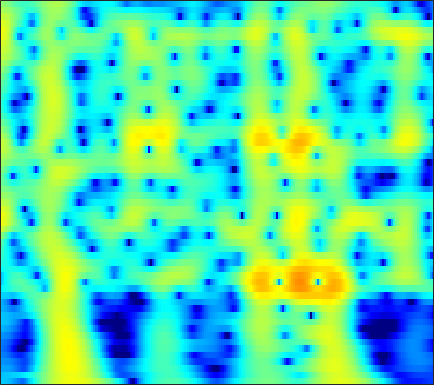

Data behind this chart, as committed beside it:
-10.128, -10.17, -10.341, -10.664, -11.016, -11.648, -12.485, -13.242, -14.348, -15.257, -15.302, -14.47, -12.545, -10.331, -8.7172, -6.7282, -4.9454, -3.7352, -2.2748, -0.97189, 0.19123, 0.98041, 1.9302, 2.772
-10.79, -10.6, -10.39, -10.21, -10.09, -9.93, -9.75, -9.589, -9.316, -8.954, -8.483, -8.052, -7.369, -6.568, -5.9, -4.936, -3.914, -3.125, -2.065, -1.018, -0.004403, 0.7236, 1.64, 2.486
-12.23, -12.16, -12.2, -12.4, -12.65, -13.14, -13.84, -14.5, -15.53, -16.59, -17.25, -17.03, -15.61, -13.4, -11.62, -9.322, -7.205, -5.743, -3.951, -2.324, -0.8485, 0.1639, 1.394, 2.492
-13.14, -13.18, -13.33, -13.59, -13.87, -14.36, -15, -15.55, -16.35, -17.12, -17.65, -17.66, -16.86, -15.15, -13.51, -11.17, -8.857, -7.208, -5.153, -3.272, -1.561, -0.3873, 1.034, 2.297
-14.14, -14.36, -14.79, -15.39, -15.98, -16.91, -17.92, -18.64, -19.35, -19.54, -19.01, -18.16, -16.58, -14.69, -13.17, -11.09, -8.994, -7.454, -5.472, -3.599, -1.854, -0.6386, 0.851, 2.186
-14.77, -15.14, -15.87, -16.95, -18.01, -19.75, -21.86, -23.84, -27.4, -31.87, -30.74, -26.85, -22.45, -18.87, -16.48, -13.53, -10.81, -8.903, -6.529, -4.351, -2.369, -1.008, 0.6397, 2.098
-14.45, -14.7, -15.26, -16.06, -16.8, -17.95, -19.43, -20.8, -22.85, -25.07, -27.49, -28.98, -27.95, -23.73, -20.37, -16.31, -12.74, -10.36, -7.51, -4.994, -2.767, -1.268, 0.5205, 2.079
-13.16, -13.23, -13.53, -14.04, -14.58, -15.57, -16.78, -17.66, -18.77, -19.89, -20.84, -21.1, -20.47, -18.81, -17.08, -14.39, -11.58, -9.523, -6.938, -4.573, -2.438, -0.9857, 0.7532, 2.267
-11.44, -11.52, -11.82, -12.33, -12.86, -13.69, -14.59, -15.38, -16.72, -18.25, -19.65, -20.29, -20, -18.2, -16.23, -13.33, -10.46, -8.438, -5.961, -3.732, -1.732, -0.3757, 1.238, 2.628
-10.2, -10.32, -10.6, -11, -11.37, -11.97, -12.8, -13.69, -15.12, -16.66, -18.51, -19.95, -20.22, -17.66, -15.1, -11.78, -8.811, -6.847, -4.539, -2.522, -0.7446, 0.4461, 1.846, 3.031
-10.29, -10.47, -10.75, -11.06, -11.31, -11.66, -12, -12.16, -12.06, -11.82, -11.52, -11.12, -10.3, -9.243, -8.28, -6.774, -5.15, -3.958, -2.444, -1.018, 0.3122, 1.229, 2.315, 3.234
-11.35, -11.73, -12.4, -13.23, -13.89, -14.6, -14.73, -14.26, -13.15, -11.96, -10.65, -9.575, -8.147, -6.796, -5.793, -4.461, -3.197, -2.306, -1.165, -0.0663, 0.9692, 1.68, 2.535, 3.28
-11.6, -12.11, -13.27, -15.13, -17.23, -22.13, -41.82, -25.41, -17.31, -13.49, -10.66, -8.903, -7.062, -5.551, -4.533, -3.36, -2.391, -1.724, -0.8402, 0.04138, 0.8836, 1.489, 2.268, 3.014
-9.738, -9.635, -9.708, -9.943, -10.23, -10.56, -10.39, -9.71, -8.674, -7.782, -6.448, -5.452, -4.442, -3.643, -3.173, -2.767, -2.508, -2.316, -2.029, -1.664, -1.104, -0.4887, 0.583, 1.78
-8.087, -7.411, -6.505, -5.78, -5.323, -4.738, -4.132, -3.741, -3.54, -3.165, -2.571, -2.398, -2.365, -2.439, -2.717, -3.339, -4.089, -4.886, -6.671, -9.412, -11.54, -9.739, -5.242, -1.472
-10.62, -8.837, -6.884, -5.407, -4.516, -3.561, -2.945, -2.74, -2.481, -2.13, -2.376, -2.805, -3.402, -4.212, -4.896, -5.762, -6.764, -7.626, -8.504, -8.925, -8.814, -7.612, -4.563, -1.502
-10.98, -9.064, -7.165, -5.792, -4.986, -4.26, -3.902, -3.75, -3.494, -3.814, -4.663, -5.137, -6.17, -7.901, -9.575, -13.22, -18.74, -18.83, -13.01, -8.671, -5.751, -3.855, -1.432, 0.6559
-6.82, -6.495, -6.117, -5.842, -5.744, -5.853, -6.079, -6.185, -6.498, -7.31, -7.394, -7.335, -7.862, -8.553, -9.23, -9.988, -10.11, -9.84, -7.969, -5.487, -3.317, -1.694, 0.216, 1.791
-5.101, -5.392, -5.898, -6.592, -7.329, -8.494, -9.908, -11.27, -13.32, -13.69, -12.7, -11.99, -10.49, -8.863, -7.872, -6.485, -5.378, -4.514, -3.084, -1.776, -0.4654, 0.5503, 1.762, 2.775
-4.212, -4.83, -5.843, -7.139, -8.244, -9.953, -12.26, -14.46, -17.8, -24.41, -18.28, -15.05, -11.64, -8.676, -6.917, -4.992, -3.487, -2.341, -0.9756, 0.1234, 1.218, 1.936, 2.72, 3.441
-3.424, -4.373, -5.817, -7.365, -8.521, -10.01, -11.07, -11.5, -12.02, -11.37, -10.04, -9.418, -7.596, -5.875, -4.621, -3.122, -1.753, -0.7373, 0.3436, 1.309, 2.189, 2.699, 3.248, 3.688
-1.989, -3.386, -5.718, -8.695, -11.59, -15.87, -17, -14.97, -12.22, -9.28, -7.6, -6.666, -4.895, -3.545, -2.604, -1.47, -0.2675, 0.5087, 1.345, 2.208, 2.837, 3.188, 3.6, 3.747
1.078, -0.1856, -2.235, -4.77, -6.836, -9.479, -10.28, -9.595, -8.049, -6.194, -5.491, -4.44, -3.393, -2.593, -1.896, -0.9722, 0.04976, 0.6794, 1.566, 2.376, 2.904, 3.232, 3.494, 3.459
4.518, 3.731, 2.534, 1.275, 0.2992, -0.8709, -1.827, -2.431, -2.873, -3.627, -4.011, -4.132, -4.77, -4.855, -4.635, -3.675, -2.529, -1.496, 0.01885, 1.065, 1.956, 2.415, 2.545, 2.462
6.354, 5.822, 4.956, 3.912, 3.039, 1.812, 0.419, -0.6494, -2.188, -4.047, -5.404, -7.549, -10.52, -14.92, -19.79, -14.5, -8.716, -5.679, -2.616, -0.7586, 0.6302, 1.236, 1.473, 1.288
6.352, 5.947, 5.179, 4.154, 3.222, 1.695, -0.1052, -1.675, -4.122, -6.35, -9.389, -10.55, -11.31, -11.92, -11.48, -9.418, -7.078, -4.917, -2.648, -0.93, 0.3458, 0.8238, 1.269, 1.019
5.309, 5.012, 4.362, 3.427, 2.498, 0.9544, -1.03, -2.912, -6.039, -11.14, -18.36, -30.35, -15.45, -10.57, -8.165, -5.752, -3.833, -2.454, -1.086, 0.1608, 0.9841, 1.427, 1.709, 1.659
3.476, 3.289, 2.841, 2.15, 1.491, 0.4297, -0.8622, -1.927, -3.547, -4.871, -6.286, -6.328, -6.172, -5.11, -4.196, -2.967, -1.744, -0.9302, -0.01429, 0.8047, 1.342, 1.697, 1.848, 1.881
1.524, 1.393, 1.081, 0.6309, 0.2382, -0.3764, -0.9998, -1.467, -2.023, -2.462, -2.753, -2.678, -2.693, -2.233, -1.901, -1.325, -0.6512, -0.2067, 0.4237, 0.9412, 1.383, 1.633, 1.817, 1.861
0.03109, -0.1844, -0.6021, -1.088, -1.468, -1.929, -2.27, -2.456, -2.527, -2.611, -2.346, -2.353, -2.034, -1.756, -1.48, -1.052, -0.5586, -0.2023, 0.3924, 0.8689, 1.41, 1.671, 2.047, 2.201
-0.8876, -1.466, -2.482, -3.698, -4.616, -5.487, -5.77, -5.519, -4.929, -4.169, -3.621, -3.335, -2.876, -2.733, -2.527, -2.227, -1.835, -1.329, -0.6199, 0.2608, 1.071, 1.672, 2.328, 2.849
-0.8686, -1.899, -3.895, -6.951, -10.41, -18.96, -17.81, -12.03, -8.152, -5.812, -4.945, -4.309, -4.521, -4.936, -5.613, -6.497, -6.641, -5.77, -3.988, -1.82, -0.06871, 1.133, 2.319, 3.272
0.3348, -0.4112, -1.762, -3.452, -4.837, -6.237, -6.587, -6.062, -5.139, -4.239, -4.056, -3.88, -4.846, -6.138, -8.199, -12.71, -20.06, -13.88, -7.548, -3.503, -0.9585, 0.502, 1.914, 2.943
1.506, 1.199, 0.6268, -0.04166, -0.5547, -1.145, -1.569, -1.784, -1.924, -2.151, -2.088, -2.525, -2.693, -3.362, -3.717, -4.076, -4.127, -3.534, -2.56, -1.241, -0.06735, 0.6609, 1.379, 1.841
2.483, 2.322, 1.96, 1.453, 1.042, 0.4034, -0.1778, -0.5956, -1.018, -1.355, -1.49, -1.599, -1.425, -1.287, -1.084, -0.8177, -0.3511, -0.09412, 0.4354, 0.74, 1.06, 1.068, 0.9477, 0.498
3.645, 3.433, 2.913, 2.144, 1.409, 0.3254, -0.8944, -1.741, -2.789, -3.182, -3.567, -2.829, -2.431, -1.278, -0.621, 0.3045, 1.198, 1.653, 2.247, 2.485, 2.417, 2.128, 1.311, -0.05014
3.992, 3.603, 2.731, 1.469, 0.2224, -1.834, -4.436, -6.893, -10.57, -14.04, -12.54, -9.876, -7.158, -4.333, -2.654, -0.6001, 0.9063, 1.964, 2.824, 3.499, 3.609, 3.474, 2.842, 1.619
2.684, 2.122, 1.032, -0.4951, -1.926, -4.409, -7.561, -10.45, -15.18, -18.36, -18.88, -16.61, -12.78, -9.097, -6.24, -3.236, -0.911, 0.5956, 1.984, 3.008, 3.635, 3.805, 3.767, 3.35
0.9377, 0.3628, -0.6734, -2.057, -3.361, -5.351, -7.772, -9.863, -12.97, -17.74, -24.84, -23.59, -16.58, -11.12, -7.87, -4.554, -2.006, -0.4681, 1.252, 2.403, 3.316, 3.716, 3.997, 4.061
-0.9314, -1.489, -2.456, -3.613, -4.606, -6.008, -7.419, -8.528, -9.751, -10.64, -11.48, -10.35, -9.379, -7.583, -5.836, -3.763, -1.871, -0.6144, 0.9198, 2.036, 2.993, 3.486, 3.911, 4.127
-2.746, -3.432, -4.563, -5.843, -6.799, -8.084, -9.097, -9.598, -9.976, -9.686, -9.17, -8.624, -7.234, -6.067, -4.812, -3.287, -1.647, -0.6196, 0.7618, 1.941, 2.822, 3.412, 3.905, 4.136
-4.122, -5.106, -6.76, -8.891, -10.83, -13.44, -15.53, -15.75, -14.77, -13.31, -11.27, -10.72, -8.721, -7.044, -5.783, -3.956, -2.177, -0.945, 0.5452, 1.877, 2.885, 3.508, 4.107, 4.423
-4.474, -5.546, -7.53, -10.25, -12.94, -18.1, -25.02, -24, -19.36, -17.18, -15.43, -14.79, -13.42, -10.79, -8.855, -6.022, -3.521, -1.759, 0.09674, 1.675, 2.962, 3.622, 4.332, 4.745
-3.596, -4.428, -5.85, -7.591, -9.028, -10.92, -12.6, -13.56, -14.55, -15.77, -19.08, -21.66, -40.62, -17.65, -12.64, -7.753, -4.335, -2.223, -0.03889, 1.652, 2.986, 3.733, 4.416, 4.793
-2.469, -3.138, -4.205, -5.458, -6.484, -7.83, -9.041, -9.915, -10.89, -11.56, -11.84, -12.51, -11.57, -9.56, -7.804, -5.176, -2.84, -1.25, 0.6008, 2.013, 3.101, 3.778, 4.309, 4.546
-1.539, -2.211, -3.374, -4.776, -5.93, -7.605, -9.146, -9.939, -10.39, -10.16, -9.085, -8.23, -7.035, -5.355, -4.12, -2.498, -0.8952, 0.143, 1.458, 2.557, 3.378, 3.816, 4.201, 4.289
-0.4073, -1.124, -2.451, -4.277, -6.082, -9.242, -13.96, -19.1, -18.98, -13.34, -9.713, -7.345, -5.409, -3.707, -2.475, -1.09, 0.1991, 1.031, 2.029, 2.911, 3.568, 3.87, 4.132, 4.119
1.001, 0.4172, -0.6691, -2.154, -3.541, -5.738, -8.104, -9.457, -9.749, -8.498, -6.939, -5.485, -4.079, -2.975, -2.115, -1.073, -0.07662, 0.7018, 1.589, 2.364, 3.024, 3.405, 3.652, 3.659
2.392, 2.04, 1.364, 0.4869, -0.2495, -1.316, -2.33, -2.936, -3.529, -3.873, -4.128, -4.022, -3.917, -3.932, -3.752, -3.261, -2.471, -1.612, -0.5208, 0.5392, 1.528, 2.148, 2.629, 2.857
3.538, 3.333, 2.868, 2.232, 1.652, 0.8034, -0.1049, -0.8183, -1.755, -2.667, -3.632, -4.811, -6.165, -7.791, -9.468, -10.46, -9.027, -6.849, -4.107, -1.956, -0.2941, 0.6716, 1.56, 2.073
4.28, 4.09, 3.62, 2.915, 2.253, 1.244, 0.1409, -0.7329, -1.927, -3.151, -4.382, -5.309, -7.3, -9.938, -12.4, -15.87, -12.79, -9.075, -5.358, -2.798, -1.059, -0.07275, 0.9048, 1.447
5.039, 4.788, 4.152, 3.165, 2.224, 0.673, -1.102, -2.44, -4.028, -5.151, -5.871, -5.813, -5.8, -5.999, -6.098, -5.602, -4.718, -3.839, -2.44, -1.112, -0.06093, 0.4709, 0.9165, 1.038
6.139, 5.837, 5.035, 3.748, 2.395, 0.01639, -3.306, -6.787, -13.27, -15.1, -10.34, -8.396, -6.139, -4.699, -3.979, -2.96, -1.929, -1.25, -0.268, 0.6068, 1.267, 1.48, 1.397, 0.8679
6.301, 6.022, 5.28, 4.088, 2.879, 0.8177, -1.789, -3.991, -6.799, -8.092, -7.603, -7.449, -6.807, -6.118, -5.526, -4.679, -3.333, -2.212, -0.8717, 0.2321, 0.9968, 1.355, 1.357, 0.776
5.316, 5.122, 4.6, 3.783, 3.002, 1.722, 0.2609, -0.91, -2.459, -3.96, -5.422, -6.545, -8.864, -12.35, -15.11, -13.87, -9.075, -6.1, -3.336, -1.411, -0.1133, 0.5462, 0.9999, 1.005
3.885, 3.786, 3.452, 2.908, 2.361, 1.499, 0.5044, -0.3187, -1.508, -2.827, -4.365, -5.589, -7.517, -9.714, -10.96, -10.47, -7.876, -5.744, -3.404, -1.613, -0.3009, 0.3659, 1.01, 1.355
2.26, 2.197, 1.933, 1.484, 1.048, 0.3734, -0.382, -0.9671, -1.771, -2.547, -3.269, -3.918, -4.514, -4.817, -4.75, -4.375, -3.613, -2.863, -1.786, -0.739, 0.1667, 0.7235, 1.307, 1.702
0.9591, 0.8226, 0.4498, -0.1094, -0.6063, -1.361, -2.135, -2.685, -3.292, -3.72, -3.932, -3.908, -3.829, -3.577, -3.277, -2.69, -2.014, -1.496, -0.7377, 0.006851, 0.7059, 1.21, 1.735, 2.13
